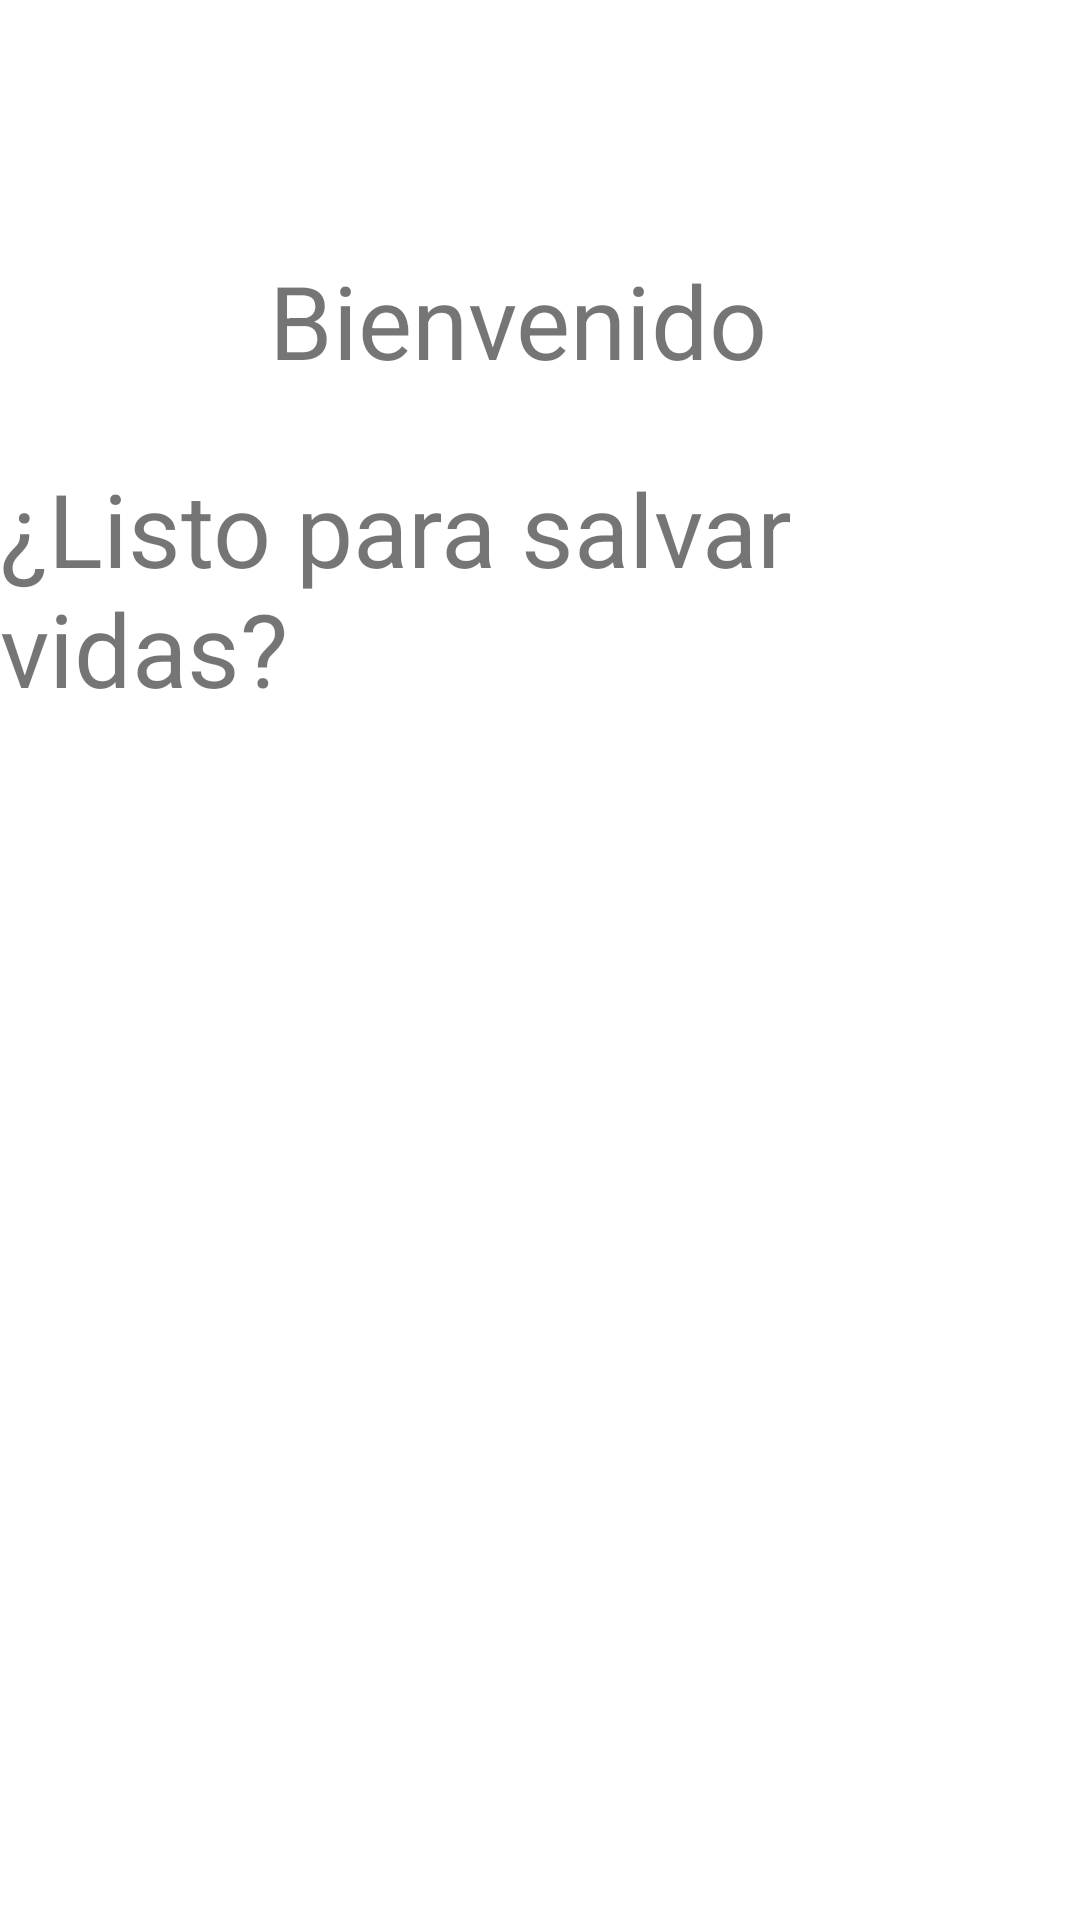

This screen was rendered from an Android layout file. Write that file and the resources it references.
<!-- AndroidManifest.xml: application theme Theme.Proyecto_formativo_Aaron_2B -->
<!-- res/layout/fragment_home.xml -->
<?xml version="1.0" encoding="utf-8"?>
<androidx.constraintlayout.widget.ConstraintLayout xmlns:android="http://schemas.android.com/apk/res/android"
    xmlns:app="http://schemas.android.com/apk/res-auto"
    xmlns:tools="http://schemas.android.com/tools"
    android:layout_width="match_parent"
    android:layout_height="match_parent"
    tools:context=".ui.home.HomeFragment">

    <TextView
        android:id="@+id/txtBienvenida"
        android:layout_width="wrap_content"
        android:layout_height="wrap_content"
        android:layout_marginTop="84dp"
        android:layout_marginEnd="104dp"
        android:text="Bienvenido"
        android:textSize="34sp"
        app:layout_constraintEnd_toEndOf="@+id/txtsubtitulo"
        app:layout_constraintTop_toTopOf="parent" />

    <TextView
        android:id="@+id/txtsubtitulo"
        android:layout_width="wrap_content"
        android:layout_height="wrap_content"
        android:layout_marginTop="24dp"
        android:text="¿Listo para salvar vidas?"
        android:textSize="34sp"
        app:layout_constraintEnd_toEndOf="parent"
        app:layout_constraintHorizontal_bias="0.434"
        app:layout_constraintStart_toStartOf="parent"
        app:layout_constraintTop_toBottomOf="@+id/txtBienvenida" />

</androidx.constraintlayout.widget.ConstraintLayout>
<!-- resources referenced by this layout -->
<resources>
  <style name="Theme.Proyecto_formativo_Aaron_2B" parent="Theme.MaterialComponents.DayNight.DarkActionBar">
          
          <item name="colorPrimary">@color/purple_500</item>
          <item name="colorPrimaryVariant">@color/purple_700</item>
          <item name="colorOnPrimary">@color/white</item>
          
          <item name="colorSecondary">@color/teal_200</item>
          <item name="colorSecondaryVariant">@color/teal_700</item>
          <item name="colorOnSecondary">@color/black</item>
          
          <item name="android:statusBarColor">?attr/colorPrimaryVariant</item>
          
      </style>
  <!-- not gathered from this repository: default colours our renderer supplied (Android Studio template values) -->
  <color name="purple_500">#FF6200EE</color>
  <color name="purple_700">#FF3700B3</color>
  <color name="teal_200">#FF03DAC5</color>
  <color name="teal_700">#FF018786</color>
  <color name="black">#FF000000</color>
  <color name="white">#FFFFFFFF</color>
</resources>
